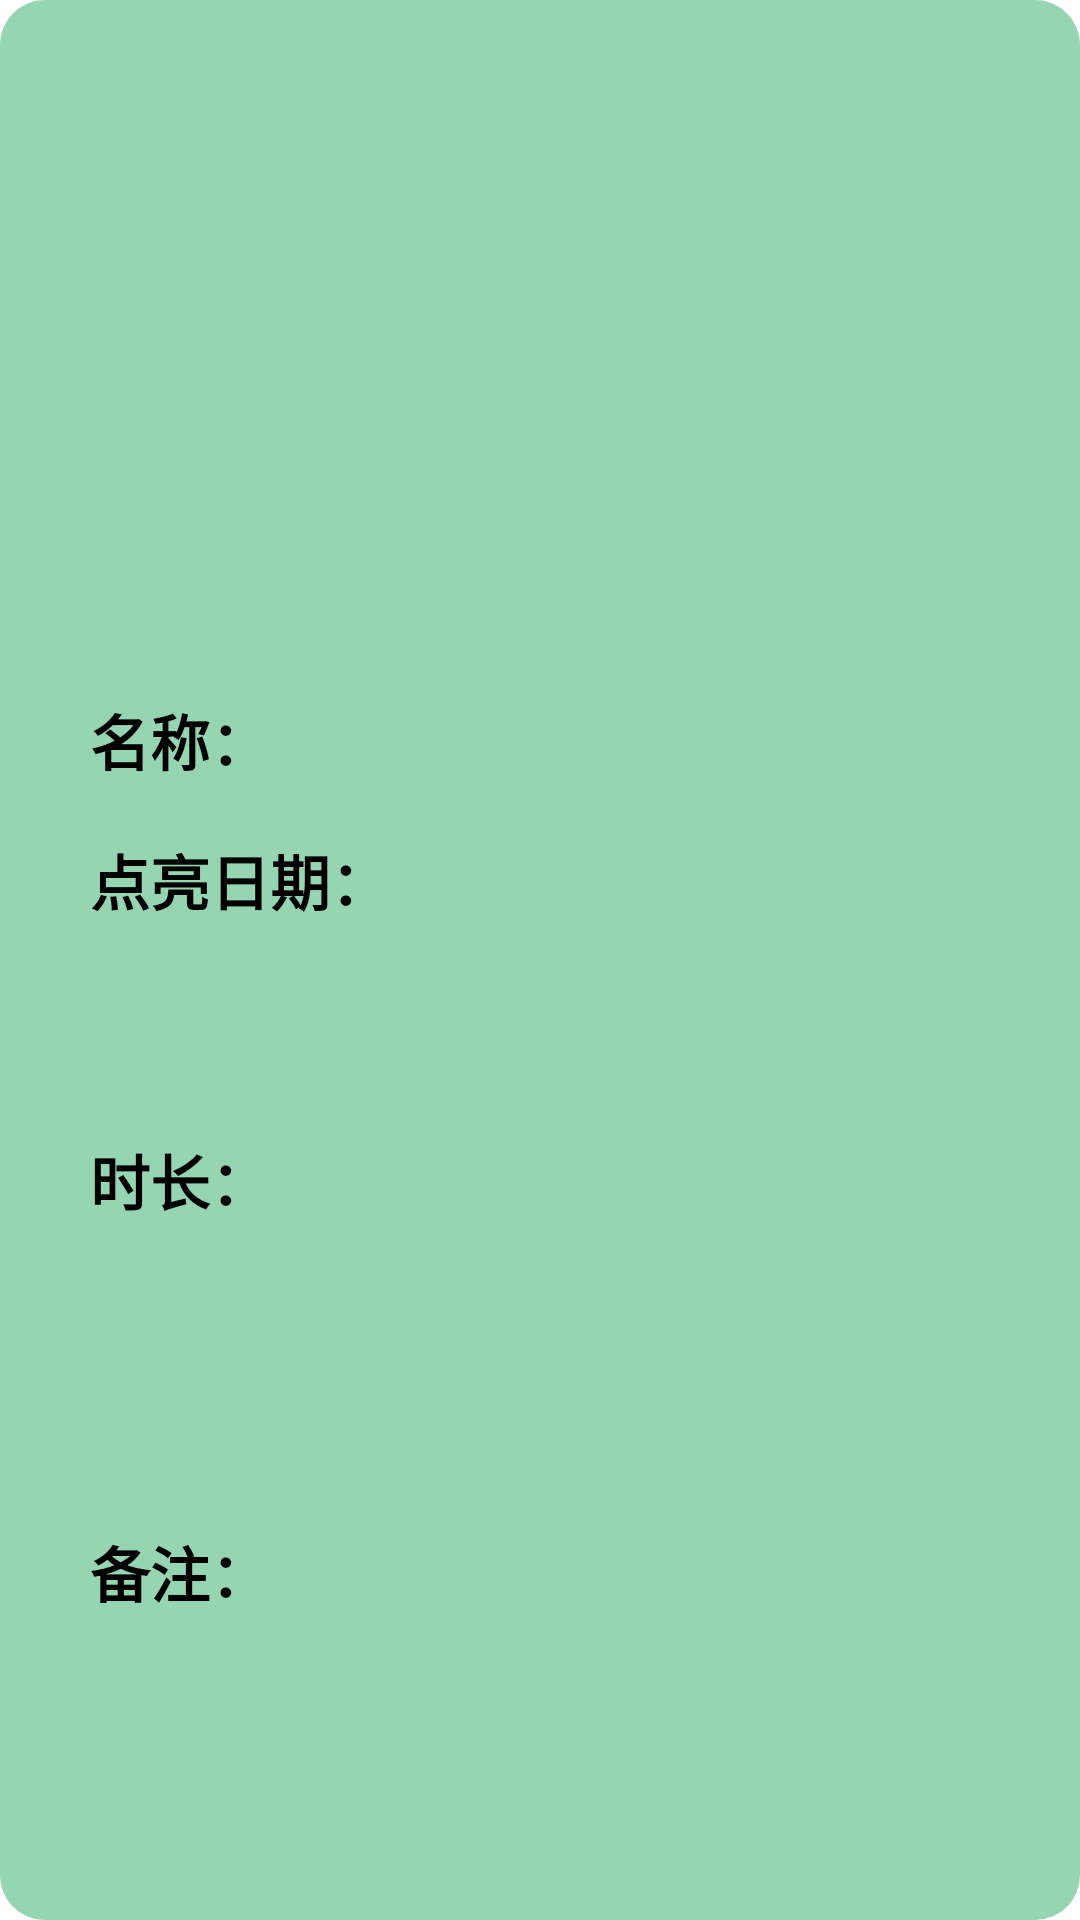

Reconstruct the res/layout file that produces this screen, plus the resources it refers to.
<!-- AndroidManifest.xml: application theme Theme.MidExamination -->
<!-- res/layout/bottom_fragment2_universe_1.xml -->
<?xml version="1.0" encoding="utf-8"?>
<androidx.constraintlayout.widget.ConstraintLayout xmlns:android="http://schemas.android.com/apk/res/android"
    xmlns:app="http://schemas.android.com/apk/res-auto"
    xmlns:tools="http://schemas.android.com/tools"
    android:layout_width="match_parent"
    android:layout_height="400dp"
    android:background="@drawable/text_style">

    <ImageView
        android:id="@+id/iv_bottom_first_universe_image"
        android:layout_width="200dp"
        android:layout_height="200dp"
        app:layout_constraintBottom_toBottomOf="parent"
        app:layout_constraintEnd_toEndOf="parent"
        app:layout_constraintHorizontal_bias="0.497"
        app:layout_constraintStart_toStartOf="parent"
        app:layout_constraintTop_toTopOf="parent"
        app:layout_constraintVertical_bias="0.03" />

    <LinearLayout
        android:id="@+id/linearLayout4"
        android:layout_width="match_parent"
        android:layout_height="wrap_content"
        android:orientation="horizontal"
        app:layout_constraintBottom_toBottomOf="parent"
        app:layout_constraintEnd_toEndOf="parent"
        app:layout_constraintHorizontal_bias="0.0"
        app:layout_constraintStart_toStartOf="parent"
        app:layout_constraintTop_toBottomOf="@+id/iv_bottom_first_universe_image"
        app:layout_constraintVertical_bias="0.047">

        <TextView
            android:layout_width="wrap_content"
            android:layout_height="match_parent"
            android:paddingLeft="30dp"
            android:text="名称："
            android:textColor="@color/black"
            android:textSize="20sp"
            android:textStyle="bold" />

        <TextView
            android:id="@+id/tv_bottom_first_universe_name"
            android:layout_width="0dp"
            android:layout_height="match_parent"
            android:layout_weight="1"
            android:gravity="center"
            android:textColor="@color/black"
            android:textSize="20sp" />
    </LinearLayout>

    <LinearLayout
        android:id="@+id/linearLayout5"
        android:layout_width="match_parent"
        android:layout_height="wrap_content"
        android:orientation="horizontal"
        app:layout_constraintBottom_toBottomOf="parent"
        app:layout_constraintEnd_toEndOf="parent"
        app:layout_constraintHorizontal_bias="0.0"
        app:layout_constraintStart_toStartOf="parent"
        app:layout_constraintTop_toBottomOf="@+id/linearLayout4"
        app:layout_constraintVertical_bias="0.05">

        <TextView
            android:layout_width="wrap_content"
            android:layout_height="match_parent"
            android:paddingLeft="30dp"
            android:text="点亮日期："
            android:textColor="@color/black"
            android:textSize="20sp"
            android:textStyle="bold" />

        <TextView
            android:id="@+id/tv_bottom_first_universe_date"
            android:layout_width="0dp"
            android:layout_height="match_parent"
            android:layout_weight="1"
            android:gravity="center"
            android:textColor="@color/black"
            android:textSize="20sp" />
    </LinearLayout>

    <LinearLayout
        android:id="@+id/linearLayout6"
        android:layout_width="match_parent"
        android:layout_height="wrap_content"
        android:orientation="horizontal"
        app:layout_constraintBottom_toBottomOf="parent"
        app:layout_constraintEnd_toEndOf="parent"
        app:layout_constraintHorizontal_bias="0.0"
        app:layout_constraintStart_toStartOf="parent"
        app:layout_constraintTop_toBottomOf="@+id/linearLayout5"
        app:layout_constraintVertical_bias="0.234">

        <TextView
            android:layout_width="wrap_content"
            android:layout_height="match_parent"
            android:paddingLeft="30dp"
            android:text="时长："
            android:textColor="@color/black"
            android:textSize="20sp"
            android:textStyle="bold" />

        <TextView
            android:id="@+id/tv_bottom_first_universe_time"
            android:layout_width="0dp"
            android:layout_height="match_parent"
            android:layout_weight="1"
            android:gravity="center"
            android:textColor="@color/black"
            android:textSize="20sp" />
    </LinearLayout>

    <LinearLayout
        android:layout_width="match_parent"
        android:layout_height="0dp"
        android:weightSum="1"
        android:orientation="horizontal"
        app:layout_constraintBottom_toBottomOf="parent"
        app:layout_constraintEnd_toEndOf="parent"
        app:layout_constraintHorizontal_bias="0.0"
        app:layout_constraintStart_toStartOf="parent"
        app:layout_constraintTop_toBottomOf="@+id/linearLayout6"
        app:layout_constraintVertical_bias="0.333">

        <TextView
            android:layout_width="wrap_content"
            android:layout_height="match_parent"
            android:paddingLeft="30dp"
            android:gravity="center"
            android:text="备注："
            android:textColor="@color/black"
            android:textSize="20sp"
            android:textStyle="bold" />

        <TextView
            android:id="@+id/tv_bottom_first_universe_remark"
            android:layout_width="0dp"
            android:layout_height="match_parent"
            android:layout_weight="1"
            android:gravity="center"
            android:textColor="@color/black"
            android:textSize="20sp" />
    </LinearLayout>

</androidx.constraintlayout.widget.ConstraintLayout>
<!-- resources referenced by this layout -->
<resources>
  <!-- drawable text_style (drawable) -->
  <?xml version="1.0" encoding="utf-8"?>
  <shape xmlns:android="http://schemas.android.com/apk/res/android"
      android:shape="rectangle" >
  
      <solid android:color="#95d5b2" />
  
      <corners
          android:bottomLeftRadius="15dp"
          android:bottomRightRadius="15dp"
          android:topLeftRadius="15dp"
          android:topRightRadius="15dp" />
  
  </shape>
  <style name="Theme.MidExamination" parent="Theme.MaterialComponents.DayNight.DarkActionBar">
          
          <item name="colorPrimary">@color/purple_500</item>
          <item name="colorPrimaryVariant">@color/purple_700</item>
          <item name="colorOnPrimary">@color/white</item>
          
          <item name="colorSecondary">@color/teal_200</item>
          <item name="colorSecondaryVariant">@color/teal_700</item>
          <item name="colorOnSecondary">@color/black</item>
          
          <item name="android:statusBarColor" tools:targetApi="l">?attr/colorPrimaryVariant</item>
          
      </style>
  <!-- not gathered from this repository: default colours our renderer supplied (Android Studio template values) -->
  <color name="purple_500">#FF6200EE</color>
  <color name="purple_700">#FF3700B3</color>
  <color name="teal_200">#FF03DAC5</color>
  <color name="teal_700">#FF018786</color>
  <color name="black">#FF000000</color>
  <color name="white">#FFFFFFFF</color>
</resources>
